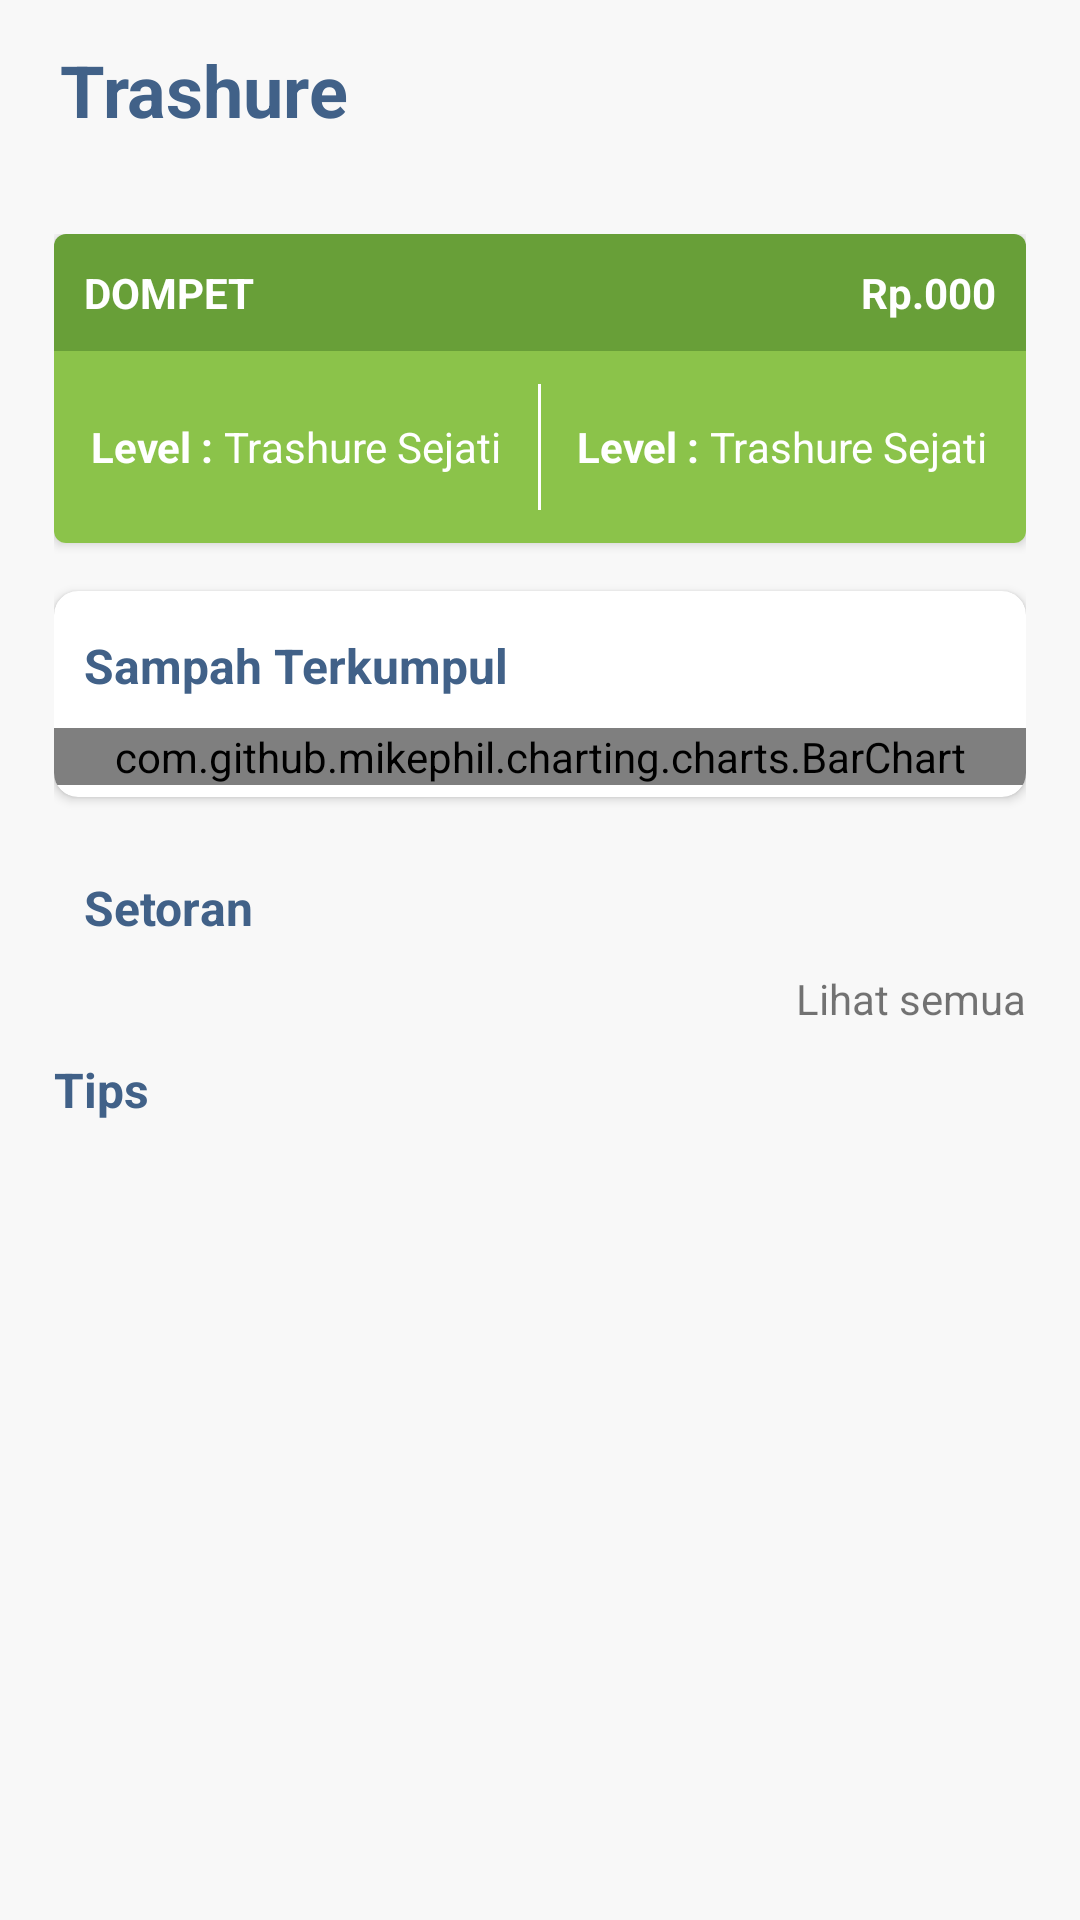

This screen was rendered from an Android layout file. Write that file and the resources it references.
<!-- AndroidManifest.xml: application theme Theme.Trashure -->
<!-- res/layout/fragment_beranda.xml -->
<?xml version="1.0" encoding="utf-8"?>
<FrameLayout xmlns:android="http://schemas.android.com/apk/res/android"
    xmlns:app="http://schemas.android.com/apk/res-auto"
    xmlns:tools="http://schemas.android.com/tools"
    android:layout_width="match_parent"
    android:layout_height="match_parent"
    android:background="@color/gray_background"
    tools:context=".homefragments.BerandaFragment">

    

    <RelativeLayout
        android:layout_width="match_parent"
        android:layout_height="wrap_content">

        <RelativeLayout
            android:id="@+id/homeTopNav"
            android:layout_width="match_parent"
            android:layout_height="wrap_content"
            android:paddingHorizontal="10dp"
            android:paddingVertical="10dp">

            <TextView
                android:layout_width="wrap_content"
                android:layout_height="wrap_content"
                android:layout_centerVertical="true"
                android:layout_marginHorizontal="10dp"
                android:text="Trashure"
                android:textColor="#416188"
                android:textSize="24sp"
                android:textStyle="bold" />

            <ImageView
                android:id="@+id/homeNotification"
                android:layout_width="24dp"
                android:layout_height="24dp"
                android:layout_marginHorizontal="10dp"
                android:layout_marginVertical="8dp"
                android:layout_toStartOf="@+id/homeSettings"
                android:src="@drawable/ic_notification" />

            <ImageView
                android:id="@+id/homeSettings"
                android:layout_width="24dp"
                android:layout_height="24dp"
                android:layout_alignParentEnd="true"
                android:layout_marginHorizontal="10dp"
                android:layout_marginVertical="8dp"
                android:src="@drawable/ic_settings_home" />

        </RelativeLayout>

        <ScrollView
            android:layout_width="match_parent"
            android:layout_height="wrap_content"
            android:layout_below="@id/homeTopNav"
            android:padding="18dp">

            <LinearLayout
                android:layout_width="match_parent"
                android:layout_height="wrap_content"
                android:orientation="vertical">

                <androidx.cardview.widget.CardView
                    android:layout_width="match_parent"
                    android:layout_height="wrap_content"
                    app:cardCornerRadius="4dp">

                    <LinearLayout
                        android:layout_width="match_parent"
                        android:layout_height="match_parent"
                        android:orientation="vertical">

                        <RelativeLayout
                            android:layout_width="match_parent"
                            android:layout_height="wrap_content"
                            android:background="@color/green_secondary"
                            android:padding="10dp">

                            <TextView
                                android:layout_width="wrap_content"
                                android:layout_height="wrap_content"
                                android:layout_alignParentStart="true"
                                android:text="DOMPET"
                                android:textColor="@color/white"
                                android:textStyle="bold" />

                            <TextView
                                android:id="@+id/saldoDompet"
                                android:layout_width="wrap_content"
                                android:layout_height="wrap_content"
                                android:layout_alignParentEnd="true"
                                android:text="Rp.000"
                                android:textColor="@color/white"
                                android:textStyle="bold" />

                        </RelativeLayout>

                        <RelativeLayout
                            android:layout_width="match_parent"
                            android:layout_height="64dp"
                            android:background="@color/green_primary">

                            <View
                                android:layout_width="1dp"
                                android:layout_height="42dp"
                                android:layout_centerInParent="true"
                                android:background="@color/white" />

                            <LinearLayout
                                android:layout_width="match_parent"
                                android:layout_height="match_parent"
                                android:orientation="horizontal">

                                <LinearLayout
                                    android:layout_width="0dp"
                                    android:layout_height="match_parent"
                                    android:layout_weight="1"
                                    android:gravity="center"
                                    android:orientation="horizontal">

                                    <LinearLayout
                                        android:layout_width="wrap_content"
                                        android:layout_height="wrap_content"
                                        android:orientation="horizontal">

                                        <TextView
                                            android:layout_width="wrap_content"
                                            android:layout_height="wrap_content"
                                            android:text="Level : "
                                            android:textColor="@color/white"
                                            android:textStyle="bold" />

                                        <TextView
                                            android:id="@+id/levelTrashure"
                                            android:layout_width="wrap_content"
                                            android:layout_height="wrap_content"
                                            android:text="Trashure Sejati"
                                            android:textColor="@color/white" />

                                    </LinearLayout>

                                </LinearLayout>

                                <LinearLayout
                                    android:layout_width="0dp"
                                    android:layout_height="match_parent"
                                    android:layout_weight="1"
                                    android:gravity="center"
                                    android:orientation="horizontal">

                                    <LinearLayout
                                        android:layout_width="wrap_content"
                                        android:layout_height="wrap_content"
                                        android:orientation="horizontal">

                                        <TextView
                                            android:layout_width="wrap_content"
                                            android:layout_height="wrap_content"
                                            android:text="Level : "
                                            android:textColor="@color/white"
                                            android:textStyle="bold" />

                                        <TextView
                                            android:id="@+id/trashbagTrashure"
                                            android:layout_width="wrap_content"
                                            android:layout_height="wrap_content"
                                            android:text="Trashure Sejati"
                                            android:textColor="@color/white" />

                                    </LinearLayout>

                                </LinearLayout>

                            </LinearLayout>

                        </RelativeLayout>

                    </LinearLayout>

                </androidx.cardview.widget.CardView>

                <androidx.cardview.widget.CardView
                    android:layout_width="match_parent"
                    android:layout_height="wrap_content"
                    android:layout_marginVertical="16dp"
                    app:cardCornerRadius="8dp">

                    <LinearLayout
                        android:layout_width="match_parent"
                        android:layout_height="wrap_content"
                        android:orientation="vertical"
                        android:paddingVertical="4dp">

                        <TextView
                            android:layout_width="wrap_content"
                            android:layout_height="wrap_content"
                            android:padding="10dp"
                            android:text="Sampah Terkumpul"
                            android:textColor="#416188"
                            android:textSize="16sp"
                            android:textStyle="bold" />

                        <com.github.mikephil.charting.charts.BarChart
                            android:id="@+id/chartSampahTerkumpul"
                            android:layout_width="match_parent"
                            android:layout_height="match_parent"/>

                    </LinearLayout>

                </androidx.cardview.widget.CardView>

                <LinearLayout
                    android:layout_width="match_parent"
                    android:layout_height="wrap_content"
                    android:orientation="vertical">

                    <TextView
                        android:layout_width="wrap_content"
                        android:layout_height="wrap_content"
                        android:padding="10dp"
                        android:text="Setoran"
                        android:textColor="#416188"
                        android:textSize="16sp"
                        android:textStyle="bold" />

                    <TextView
                        android:id="@+id/setoranLihatSemua"
                        android:layout_width="match_parent"
                        android:layout_height="wrap_content"
                        android:text="Lihat semua"
                        android:textAlignment="textEnd" />

                    <androidx.recyclerview.widget.RecyclerView
                        android:id="@+id/recyclerSetoran"
                        android:layout_width="match_parent"
                        android:layout_height="wrap_content" />

                </LinearLayout>

                <LinearLayout
                    android:layout_width="match_parent"
                    android:layout_height="wrap_content"
                    android:orientation="vertical">

                    <TextView
                        android:layout_width="wrap_content"
                        android:layout_height="wrap_content"
                        android:paddingVertical="10dp"
                        android:text="Tips"
                        android:textColor="#416188"
                        android:textSize="16sp"
                        android:textStyle="bold" />

                    <androidx.recyclerview.widget.RecyclerView
                        android:id="@+id/recyclerTips"
                        android:layout_width="match_parent"
                        android:layout_height="wrap_content" />

                </LinearLayout>

            </LinearLayout>

        </ScrollView>

    </RelativeLayout>

</FrameLayout>
<!-- resources referenced by this layout -->
<resources>
  <color name="gray_background">#F8F8F8</color>
  <color name="green_primary">#8BC34A</color>
  <color name="green_secondary">#689F38</color>
  <color name="white">#FFFFFFFF</color>
  <style name="Theme.Trashure" parent="Theme.MaterialComponents.DayNight.NoActionBar">
          
          <item name="colorPrimary">@color/purple_500</item>
          <item name="colorPrimaryVariant">@color/purple_700</item>
          <item name="colorOnPrimary">@color/white</item>
          
          <item name="colorSecondary">@color/teal_200</item>
          <item name="colorSecondaryVariant">@color/teal_700</item>
          <item name="colorOnSecondary">@color/black</item>
          
          <item name="android:statusBarColor" tools:targetApi="l">?attr/colorPrimaryVariant</item>
          
          <item name="android:windowTranslucentStatus">true</item>
          <item name="android:windowTranslucentNavigation">true</item>
      </style>
  <color name="purple_500">#FF6200EE</color>
  <color name="purple_700">#FF3700B3</color>
  <color name="teal_200">#FF03DAC5</color>
  <color name="teal_700">#FF018786</color>
  <color name="black">#FF000000</color>
</resources>
